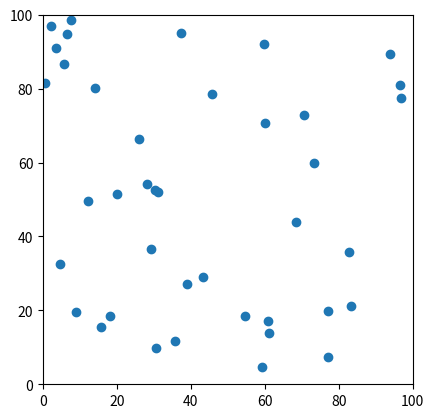

Python code for this plot:
import numpy as np
import matplotlib.pyplot as plt
from matplotlib.patches import Circle

def generate_powered_nodes(loc, beam_angle):
    num_nodes = len(loc)
    powered_nodes_sets = []

    for j in range(num_nodes):
        print(f"Node {j + 1} - Powered Nodes:")
        powered_nodes_list = []

        for angle in range(360):
            powered_nodes = set()

            for k in range(num_nodes):
                if j != k and is_node_in_beam(loc[j], loc[k], angle, beam_angle):
                    powered_nodes.add(k)

            print(f"  Angle ({angle}-{angle+beam_angle}) - {list(powered_nodes)}")
            powered_nodes_list.append(powered_nodes)

        powered_nodes_sets.append(powered_nodes_list)

    return powered_nodes_sets

def is_node_in_beam(source, target, angle, beam_angle):
    angle_rad = np.deg2rad(angle)
    delta_x = target[0] - source[0]
    delta_y = target[1] - source[1]
    node_angle = np.arctan2(delta_y, delta_x)
    return -beam_angle/2 < (node_angle - angle_rad) < beam_angle/2

def visualize_network(loc, powered_nodes_sets):
    fig, ax = plt.subplots()
    ax.set_aspect('equal', 'box')
    ax.set_xlim([0, 100])
    ax.set_ylim([0, 100])

    redundant_nodes_count = np.zeros(len(loc))

    # Plot nodes
    scatter = ax.scatter(loc[:, 0], loc[:, 1], label='Nodes', picker=True)

    def on_pick(event):
        ind = event.ind[0]
        powered_set = powered_nodes_sets[ind][int(event.mouseevent.xdata)]
        highlighted_nodes = loc[list(powered_set)]
        scatter.set_sizes([50 if i in powered_set else 20 for i in range(len(loc))])
        scatter.set_color(['red' if i in powered_set else 'blue' for i in range(len(loc))])
        fig.canvas.draw()

    fig.canvas.mpl_connect('pick_event', on_pick)
    plt.show()

# Number of nodes
num_nodes = 40

# Grid size
grid_size = 100

# Set the seed for reproducibility
np.random.seed(42)

# Generate random coordinates for nodes within the grid
node_locations = np.random.rand(num_nodes, 2) * grid_size

# Beam angle for rotation
beam_angle = 15

# Generate powered nodes sets
powered_nodes_sets = generate_powered_nodes(node_locations, beam_angle)

# Visualize the network state
visualize_network(node_locations, powered_nodes_sets)
